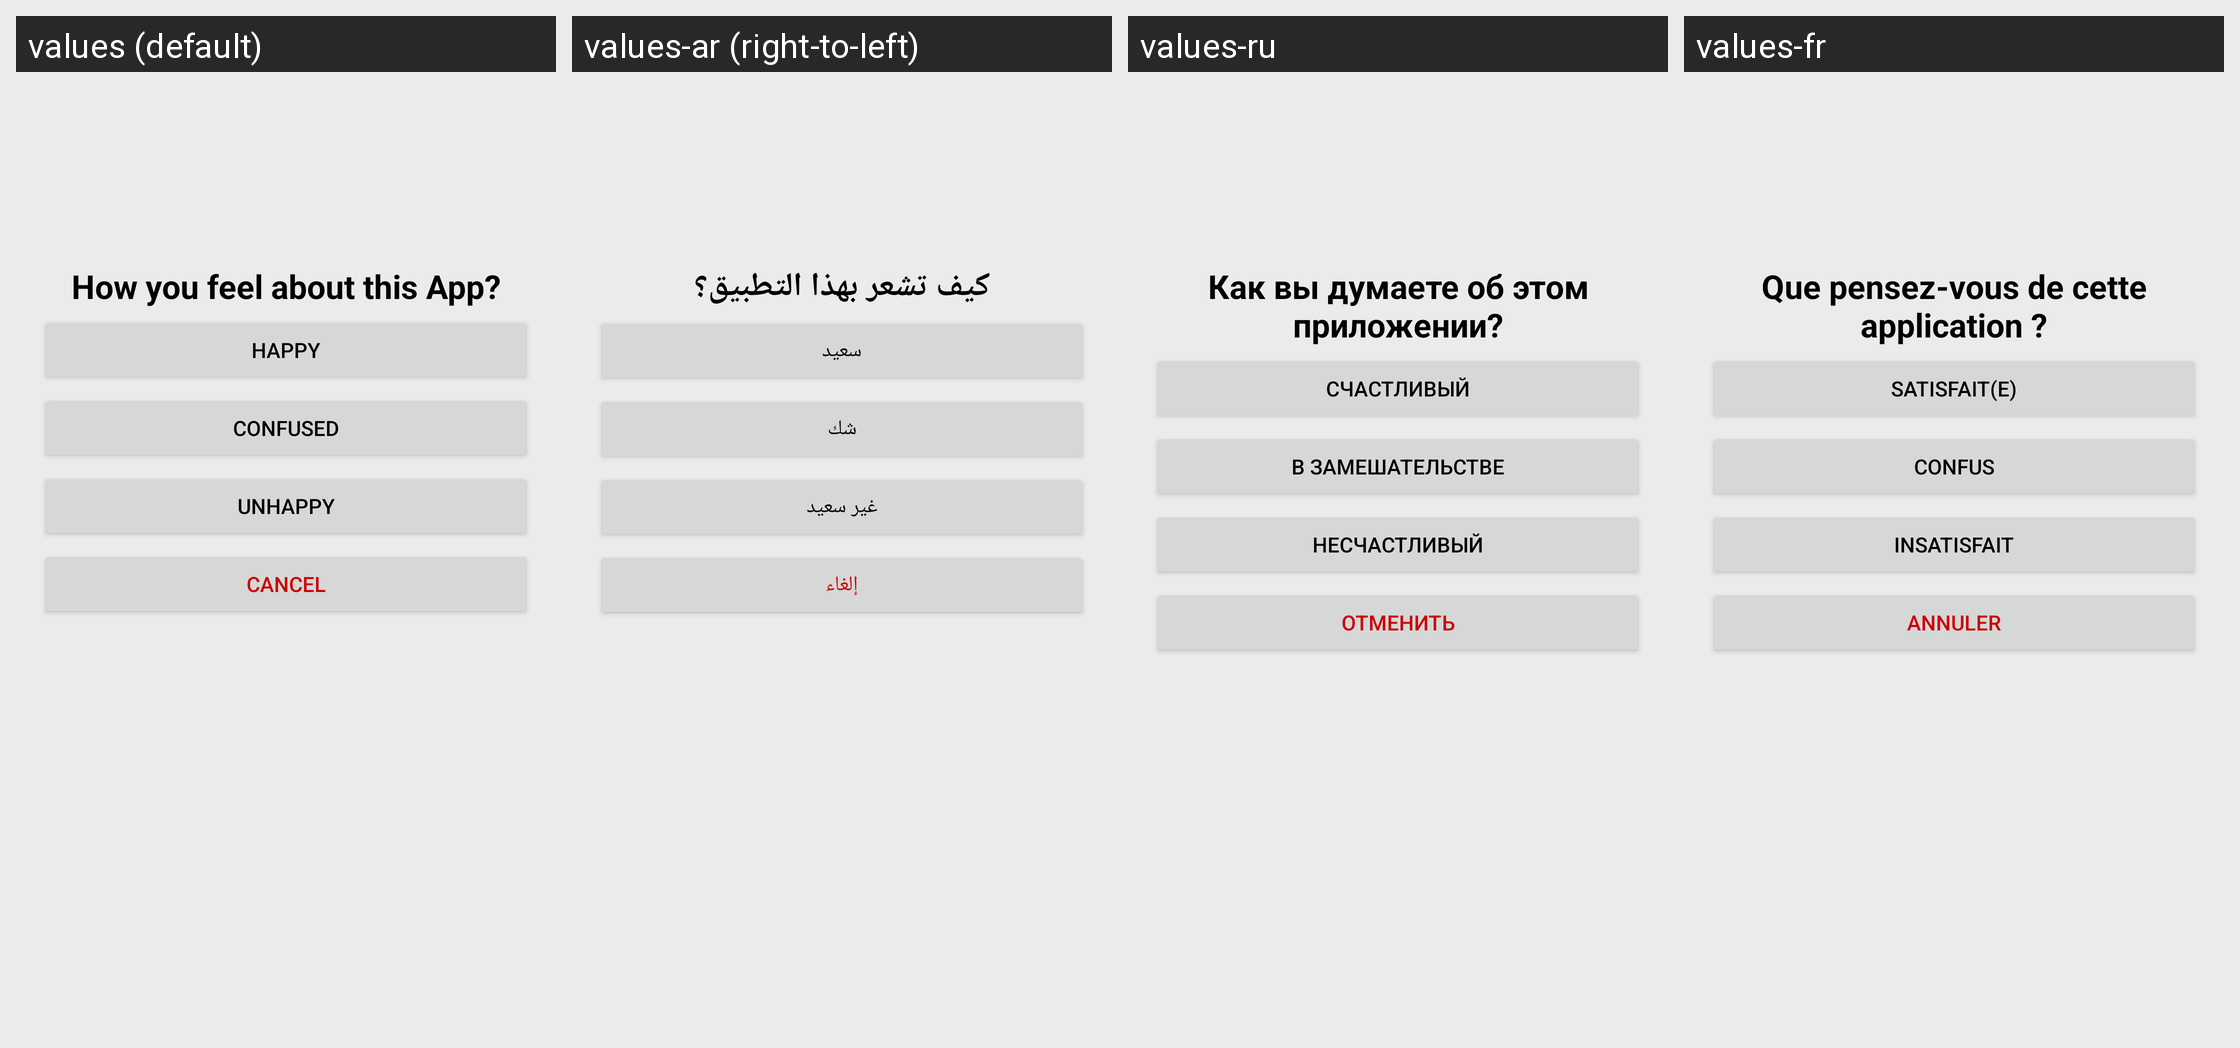

The same Android screen rendered under several of its app's locales, left to right. List the strings drawn on it with the default value and each locale's translation.
Android screen res/layout/fragment_rate_options.xml rendered under 4 locales, left to right: values (default), values-ar (right-to-left), values-ru, values-fr. Device: Nexus 5 (rendered at 1080×1920; each locale shown at half size, 540×960, under a caption strip naming it); theme Theme.MemeMaker.
Other locales in the repository, not shown: values-de, values-es, values-it, values-nl, values-pt.
Strings drawn on this screen, with the default value and each locale's value (text and hints the layout hard-codes, and strings that could not be matched under every locale, appear in the picture but are not listed):

str_how_you_feel_about_this_app
  values: How you feel about this App?
  values-ar: كيف تشعر بهذا التطبيق؟
  values-ru: Как вы думаете об этом приложении?
  values-fr: Que pensez-vous de cette application ?

str_happy
  values: Happy
  values-ar: سعيد
  values-ru: Счастливый
  values-fr: Satisfait(e)

str_confused
  values: Confused
  values-ar: شك
  values-ru: В замешательстве
  values-fr: Confus

str_unhappy
  values: Unhappy
  values-ar: غير سعيد
  values-ru: Несчастливый
  values-fr: Insatisfait

str_cancel
  values: Cancel
  values-ar: إلغاء
  values-ru: Отменить
  values-fr: Annuler
